Dataset: test_data (GitHub, BonyGeorge/Wheat-Impurities-System). Classes: healthy wheat, wild oats.

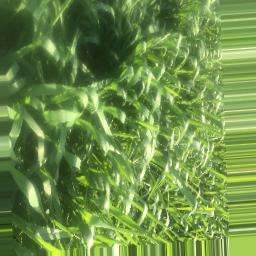
Label: wild oats

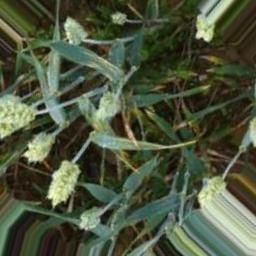
Label: healthy wheat

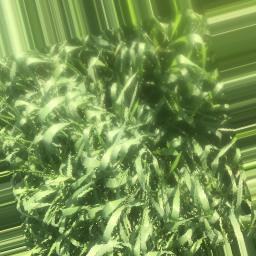
Label: wild oats

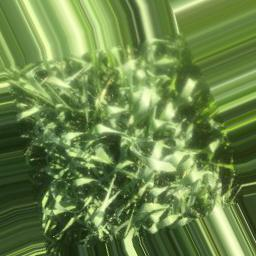
Label: wild oats

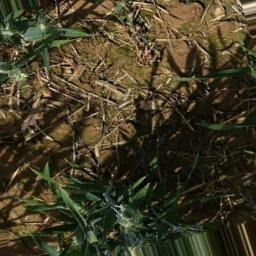
Label: healthy wheat

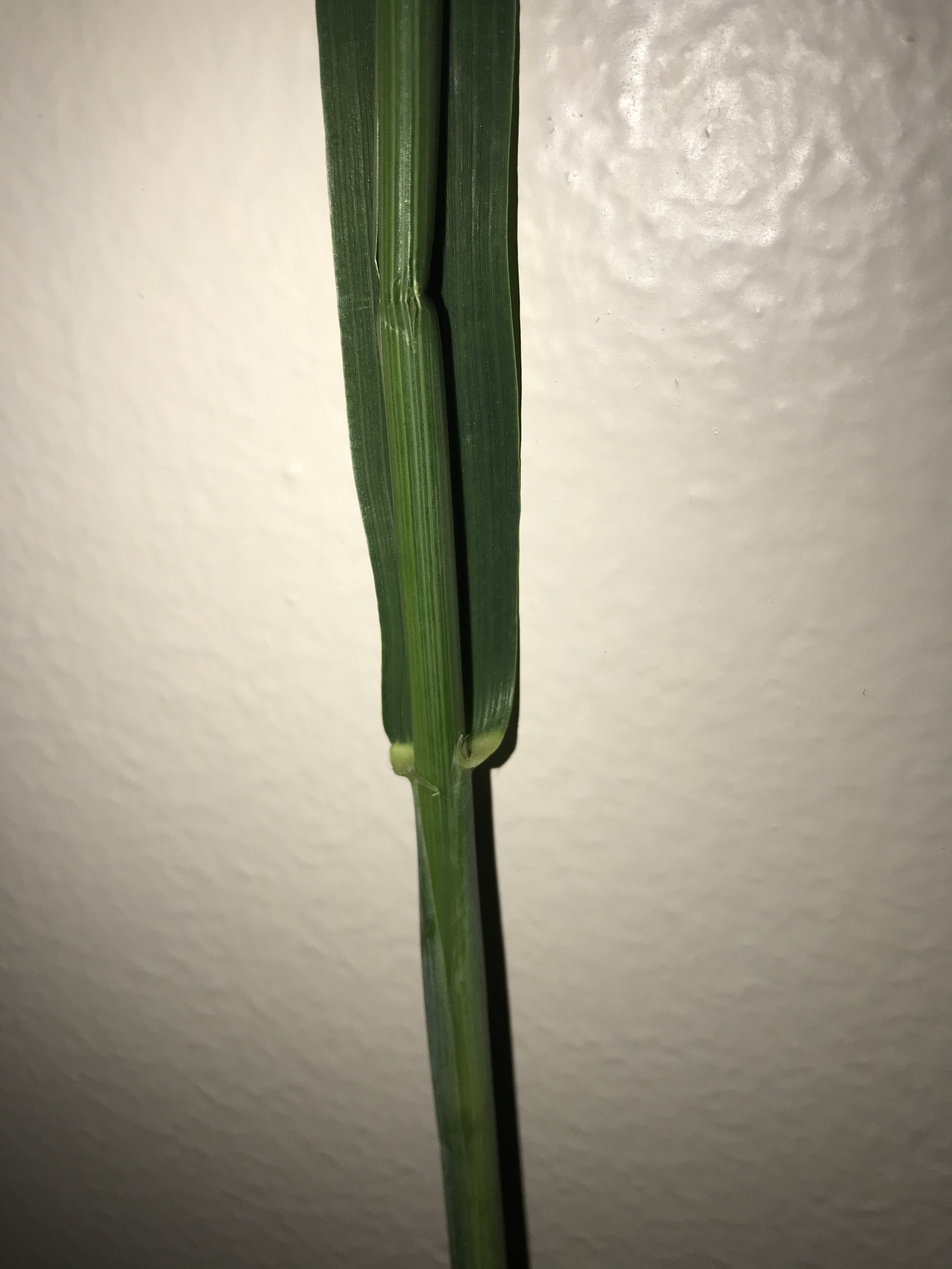
Label: wild oats
